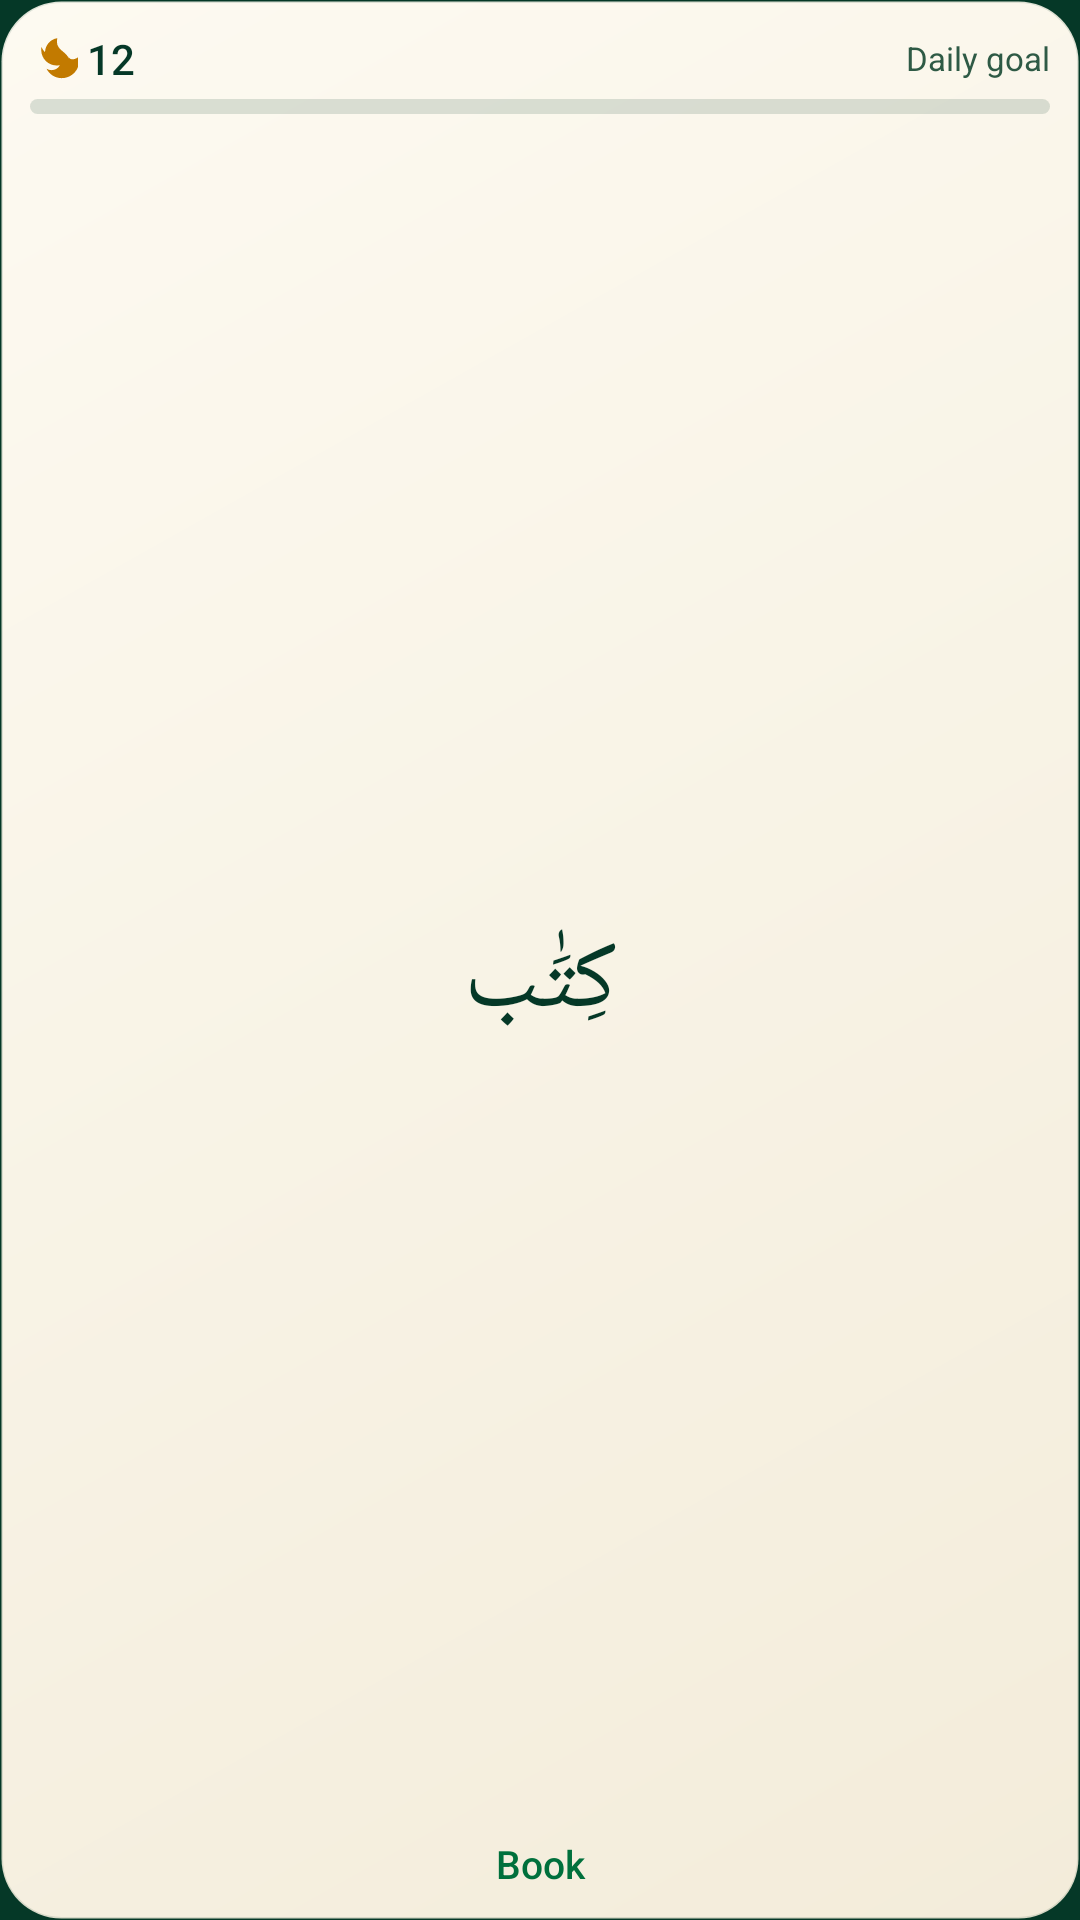

The Android layout XML behind this screen, and the referenced resources:
<!-- AndroidManifest.xml: application theme Theme.QuranicWords -->
<!-- res/layout/widget_combined_small.xml -->
<?xml version="1.0" encoding="utf-8"?>
<FrameLayout xmlns:android="http://schemas.android.com/apk/res/android"
    xmlns:tools="http://schemas.android.com/tools"
    android:id="@android:id/background"
    android:layout_width="match_parent"
    android:layout_height="match_parent"
    android:background="@drawable/widget_bg"
    android:clipToOutline="true"
    android:padding="10dp"
    tools:ignore="HardcodedText,UseAppTint,UseCompoundDrawables,NestedWeights,DisableBaselineAlignment">

    <LinearLayout
        android:id="@+id/ll_content"
        android:layout_width="match_parent"
        android:layout_height="match_parent"
        android:orientation="vertical">

        <LinearLayout
            android:id="@+id/ll_streak"
            android:layout_width="match_parent"
            android:layout_height="wrap_content"
            android:gravity="center_vertical"
            android:orientation="horizontal">

            <ImageView
                android:id="@+id/iv_flame"
                android:layout_width="16dp"
                android:layout_height="16dp"
                android:importantForAccessibility="no"
                android:src="@drawable/ic_widget_flame"
                android:tint="@color/wg_flame" />

            <TextView
                android:id="@+id/tv_streak"
                android:layout_width="wrap_content"
                android:layout_height="wrap_content"
                android:layout_marginStart="3dp"
                android:fontFamily="sans-serif-medium"
                android:maxLines="1"
                android:text="12"
                android:textColor="@color/wg_text_primary"
                android:textSize="14sp" />

            <TextView
                android:id="@+id/tv_goal_text"
                android:layout_width="0dp"
                android:layout_height="wrap_content"
                android:layout_marginStart="6dp"
                android:layout_weight="1"
                android:ellipsize="end"
                android:gravity="end"
                android:maxLines="1"
                android:text="@string/widget_daily_goal_label"
                android:textColor="@color/wg_text_secondary"
                android:textSize="11sp" />
        </LinearLayout>

        <ImageView
            android:id="@+id/iv_goal_bar"
            android:layout_width="match_parent"
            android:layout_height="5dp"
            android:layout_marginTop="4dp"
            android:importantForAccessibility="no"
            android:scaleType="fitXY"
            android:src="@drawable/widget_bar" />

        <LinearLayout
            android:id="@+id/ll_word"
            android:layout_width="match_parent"
            android:layout_height="0dp"
            android:layout_marginTop="4dp"
            android:layout_weight="1"
            android:orientation="vertical">

            <FrameLayout
                android:id="@+id/fl_word"
                android:layout_width="match_parent"
                android:layout_height="0dp"
                android:layout_weight="1"
                android:minHeight="28dp">

                <ImageView
                    android:id="@+id/iv_arabic"
                    android:layout_width="match_parent"
                    android:layout_height="match_parent"
                    android:scaleType="fitCenter"
                    android:tint="@color/wg_text_primary"
                    android:visibility="gone"
                    tools:ignore="ContentDescription" />

                <TextView
                    android:id="@+id/tv_arabic"
                    android:layout_width="match_parent"
                    android:layout_height="match_parent"
                    android:autoSizeMaxTextSize="32sp"
                    android:autoSizeMinTextSize="14sp"
                    android:autoSizeTextType="uniform"
                    android:gravity="center"
                    android:maxLines="1"
                    android:text="كِتَٰب"
                    android:textColor="@color/wg_text_primary"
                    android:textDirection="rtl"
                    android:textSize="26sp" />
            </FrameLayout>

            <TextView
                android:id="@+id/tv_meaning"
                android:layout_width="match_parent"
                android:layout_height="wrap_content"
                android:ellipsize="end"
                android:fontFamily="sans-serif-medium"
                android:gravity="center"
                android:maxLines="2"
                android:text="@string/widget_preview_meaning"
                android:textColor="@color/wg_accent"
                android:textSize="13sp" />

            <TextView
                android:id="@+id/tv_reveal"
                android:layout_width="wrap_content"
                android:layout_height="wrap_content"
                android:layout_gravity="center_horizontal"
                android:background="@drawable/widget_reveal"
                android:fontFamily="sans-serif-medium"
                android:gravity="center"
                android:maxLines="1"
                android:minHeight="26dp"
                android:paddingHorizontal="12dp"
                android:text="@string/widget_tap_to_reveal_short"
                android:textColor="@color/wg_accent"
                android:textSize="12sp"
                android:visibility="gone" />
        </LinearLayout>
    </LinearLayout>

    <include layout="@layout/widget_part_empty" />
</FrameLayout>
<!-- res/layout/widget_part_empty.xml (included above) -->
<?xml version="1.0" encoding="utf-8"?>
<LinearLayout xmlns:android="http://schemas.android.com/apk/res/android"
    android:id="@+id/ll_empty"
    android:layout_width="match_parent"
    android:layout_height="match_parent"
    android:gravity="center"
    android:orientation="vertical"
    android:visibility="gone">

    <ImageView
        android:layout_width="36dp"
        android:layout_height="36dp"
        android:importantForAccessibility="no"
        android:src="@mipmap/ic_launcher_round" />

    <TextView
        android:id="@+id/tv_empty_title"
        android:layout_width="wrap_content"
        android:layout_height="wrap_content"
        android:layout_marginTop="8dp"
        android:fontFamily="sans-serif-medium"
        android:gravity="center"
        android:maxLines="2"
        android:text="@string/widget_not_ready_title"
        android:textColor="@color/wg_text_primary"
        android:textSize="15sp" />

    <TextView
        android:id="@+id/tv_empty_desc"
        android:layout_width="wrap_content"
        android:layout_height="wrap_content"
        android:layout_marginTop="2dp"
        android:ellipsize="end"
        android:gravity="center"
        android:maxLines="3"
        android:text="@string/widget_not_ready_desc"
        android:textColor="@color/wg_text_secondary"
        android:textSize="12sp" />

    <TextView
        android:id="@+id/tv_empty_cta"
        android:layout_width="wrap_content"
        android:layout_height="wrap_content"
        android:layout_marginTop="10dp"
        android:background="@drawable/widget_cta"
        android:fontFamily="sans-serif-medium"
        android:minHeight="36dp"
        android:gravity="center"
        android:maxLines="1"
        android:paddingHorizontal="18dp"
        android:text="@string/widget_open_app"
        android:textColor="@color/wg_cta_text"
        android:textSize="13sp" />
</LinearLayout>
<!-- resources referenced by this layout -->
<resources>
  <color name="wg_accent">@color/wg_light_accent</color>
  <color name="wg_cta_text">@color/wg_light_cta_text</color>
  <color name="wg_flame">@color/wg_light_flame</color>
  <color name="wg_text_primary">@color/wg_light_text_primary</color>
  <color name="wg_text_secondary">@color/wg_light_text_secondary</color>
  <!-- drawable widget_bar (drawable) -->
  <?xml version="1.0" encoding="utf-8"?>
  <layer-list xmlns:android="http://schemas.android.com/apk/res/android">
      <item>
          <shape android:shape="rectangle">
              <corners android:radius="999dp" />
              <solid android:color="@color/wg_track" />
          </shape>
      </item>
      <item>
          <clip
              android:clipOrientation="horizontal"
              android:gravity="start">
              <shape android:shape="rectangle">
                  <corners android:radius="999dp" />
                  <solid android:color="@color/wg_fill" />
              </shape>
          </clip>
      </item>
  </layer-list>
  <!-- drawable widget_bg (drawable) -->
  <?xml version="1.0" encoding="utf-8"?>
  <shape xmlns:android="http://schemas.android.com/apk/res/android"
      android:shape="rectangle">
      <corners android:radius="@dimen/widget_radius" />
      <gradient
          android:angle="315"
          android:endColor="@color/wg_bg_end"
          android:startColor="@color/wg_bg_start"
          android:type="linear" />
      <stroke
          android:width="1dp"
          android:color="@color/wg_stroke" />
  </shape>
  <!-- drawable widget_cta (drawable) -->
  <?xml version="1.0" encoding="utf-8"?>
  <shape xmlns:android="http://schemas.android.com/apk/res/android"
      android:shape="rectangle">
      <corners android:radius="999dp" />
      <solid android:color="@color/wg_cta_bg" />
  </shape>
  <!-- drawable widget_reveal (drawable) -->
  <?xml version="1.0" encoding="utf-8"?>
  <shape xmlns:android="http://schemas.android.com/apk/res/android"
      android:shape="rectangle">
      <corners android:radius="999dp" />
      <solid android:color="@color/wg_chip" />
      <stroke
          android:width="1dp"
          android:color="@color/wg_accent"
          android:dashGap="3dp"
          android:dashWidth="5dp" />
  </shape>
  <string name="widget_daily_goal_label">Daily goal</string>
  <string name="widget_not_ready_desc">Open QuranicWords once to finish setting up your words.</string>
  <string name="widget_not_ready_title">Almost ready</string>
  <string name="widget_open_app">Open app</string>
  <string name="widget_preview_meaning">Book</string>
  <string name="widget_tap_to_reveal_short">Reveal meaning</string>
  <style name="Theme.QuranicWords" parent="Theme.AppCompat.DayNight.NoActionBar">
          <item name="android:windowBackground">@color/splash_background</item>
      </style>
  <color name="wg_light_accent">#FF00703C</color>
  <color name="wg_light_cta_text">#FFFFFFFF</color>
  <color name="wg_light_flame">#FFC27A00</color>
  <color name="wg_light_text_primary">#FF053827</color>
  <color name="wg_light_text_secondary">#FF2E5A45</color>
  <color name="widget_accent_gold">#C48300</color>
  <color name="wg_track">@color/wg_light_track</color>
  <color name="wg_fill">@color/wg_light_fill</color>
  <dimen name="widget_radius">20dp</dimen>
  <color name="wg_bg_end">@color/wg_light_bg_end</color>
  <color name="wg_bg_start">@color/wg_light_bg_start</color>
  <color name="wg_stroke">@color/wg_light_stroke</color>
  <color name="wg_cta_bg">@color/wg_light_cta_bg</color>
  <color name="wg_chip">@color/wg_light_chip</color>
  <color name="splash_background">#053827</color>
  <color name="wg_light_track">#24053827</color>
  <color name="wg_light_fill">#FF13934F</color>
  <color name="wg_light_bg_end">#FFF3ECDA</color>
  <color name="wg_light_bg_start">#FFFDFAF1</color>
  <color name="wg_light_stroke">#1F053827</color>
  <color name="wg_light_cta_bg">#FF053827</color>
  <color name="wg_light_chip">#14053827</color>
</resources>
